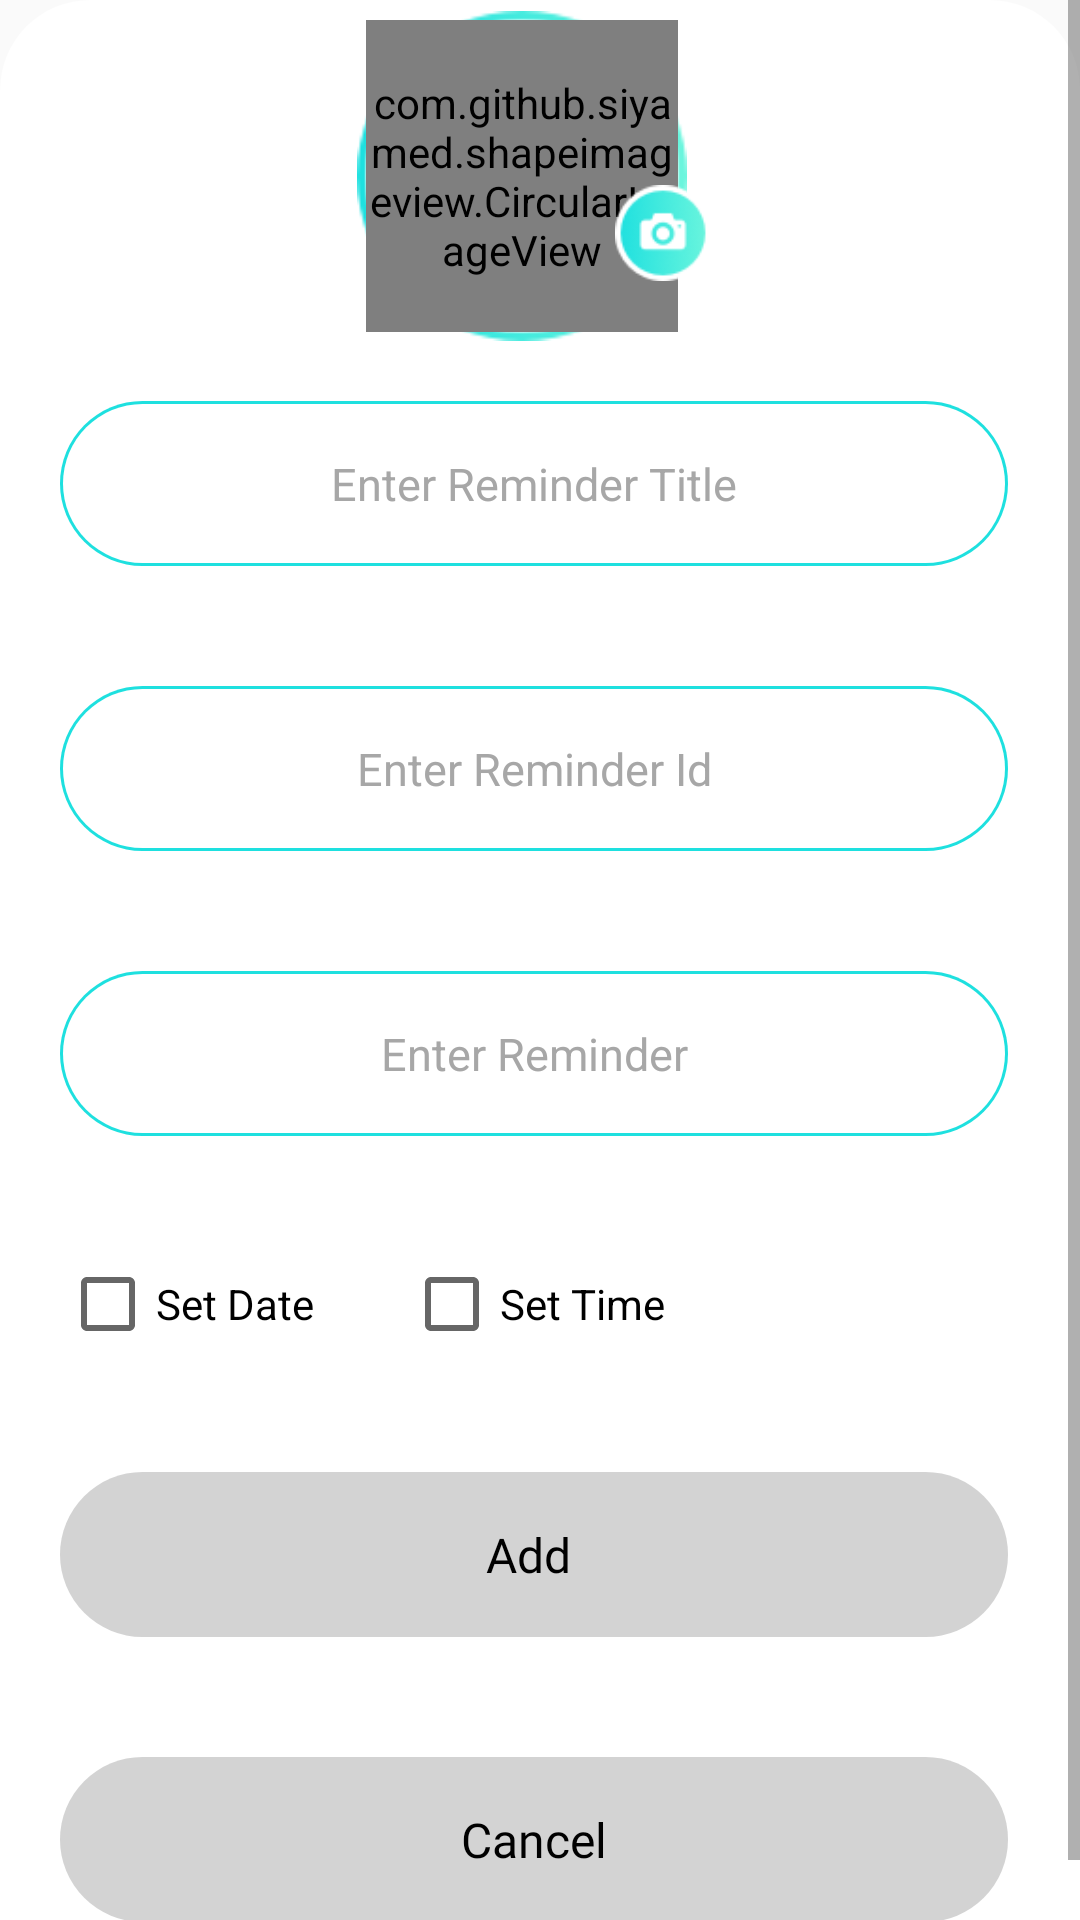

Android layout source for this screen:
<!-- AndroidManifest.xml: application theme Theme.RoomAssignment -->
<!-- res/layout/activity_add_user.xml -->
<?xml version="1.0" encoding="utf-8"?>
<layout>
<LinearLayout xmlns:android="http://schemas.android.com/apk/res/android"
    xmlns:app="http://schemas.android.com/apk/res-auto"
    xmlns:tools="http://schemas.android.com/tools"
    android:layout_width="match_parent"
    android:layout_height="match_parent"
    tools:context=".View.DashBoard.AddUser">


    <ScrollView
        android:layout_width="match_parent"
        android:layout_height="match_parent"
        android:background="@drawable/custom_gradiant"
        android:scrollbarStyle="insideInset"
        android:scrollbars="vertical">
    <LinearLayout
        android:layout_width="match_parent"
        android:layout_gravity="center"
        android:layout_height="wrap_content"
        android:orientation="vertical"
        >

        <RelativeLayout
            android:layout_width="@dimen/size118dp"
            android:layout_height="@dimen/size110dp"
            android:layout_gravity="center"
            android:layout_marginTop="@dimen/size24dp"
            >
            <RelativeLayout
                android:padding="@dimen/size3dp"
                android:background="@drawable/mask"
                android:layout_width="@dimen/size110dp"
                android:layout_height="@dimen/size110dp">

                <com.github.siyamed.shapeimageview.CircularImageView
                    android:id="@+id/userimage"
                    android:layout_width="match_parent"
                    android:layout_height="match_parent"
                    android:src="@mipmap/ic_user"
                    app:siBorderColor="@color/transparent"
                    app:siBorderWidth="0dp"
                    app:siRadius="@dimen/size50dp" />
            </RelativeLayout>
            <ImageView
                android:layout_width="@dimen/size32dp"
                android:layout_height="@dimen/size32dp"
                android:id="@+id/clickcamera"
                android:src="@drawable/ic_camera"
                android:layout_alignParentBottom="true"
                android:layout_marginBottom="@dimen/size20dp"
                android:layout_alignParentRight="true"
                >
            </ImageView>
        </RelativeLayout>

        <EditText
            android:id="@+id/username"
            android:layout_width="match_parent"
            android:layout_height="@dimen/size55dp"
            android:background="@drawable/blue_border"
            android:ellipsize="end"
            android:gravity="center"
            android:digits="abcdefghijklmnopqrstuvwxyzABCDEFGHIJKLMNOPQRSTUVWXYZ"
            android:hint="@string/enter_reminder_title"
            android:layout_margin="@dimen/size20dp"
            android:maxLength="15"
            android:text=""
            android:inputType="textPersonName"
            android:paddingStart="@dimen/size8dp"
            android:paddingEnd="@dimen/size8dp"
            android:singleLine="true"
            android:textColor="@color/col_2b2a2a"
            android:textColorHint="@color/col_a7a7a7"
            android:textSize="@dimen/size15sp"
            />

        <EditText
            android:id="@+id/userid"
            android:layout_width="match_parent"
            android:layout_height="@dimen/size55dp"
            android:text=""
            android:background="@drawable/blue_border"
            android:ellipsize="end"
            android:gravity="center"
            android:hint="@string/enter_reminder_id"
            android:layout_margin="@dimen/size20dp"
            android:maxLength="10"
            android:paddingStart="@dimen/size8dp"
            android:paddingEnd="@dimen/size8dp"
            android:singleLine="true"
            android:inputType="number"
            android:textColor="@color/col_2b2a2a"
            android:textColorHint="@color/col_a7a7a7"
            android:textSize="@dimen/size15sp"
           />

        <EditText
            android:id="@+id/userdesc"
            android:layout_width="match_parent"
            android:layout_height="@dimen/size55dp"
            android:background="@drawable/blue_border"
            android:text=""
            android:ellipsize="end"
            android:gravity="center"
            android:hint="@string/enter_user_description"
            android:layout_margin="@dimen/size20dp"
            android:paddingStart="@dimen/size8dp"
            android:paddingEnd="@dimen/size8dp"
            android:singleLine="true"
            android:inputType="text"
            android:textColor="@color/col_2b2a2a"
            android:textColorHint="@color/col_a7a7a7"
            android:textSize="@dimen/size15sp"
            />

        <LinearLayout
            android:layout_width="match_parent"
            android:layout_margin="@dimen/size20dp"
            android:layout_height="wrap_content">
               <CheckBox
                   android:id="@+id/date"
                   android:layout_width="wrap_content"
                   android:text="Set Date"
                   android:layout_height="wrap_content"/>
            <CheckBox
                android:id="@+id/time"
                android:layout_width="wrap_content"
                android:text="Set Time"
                android:layout_marginStart="@dimen/size30dp"
                android:layout_height="wrap_content"/>
        </LinearLayout>
        <TextView
            android:id="@+id/addbtn"
            android:layout_width="match_parent"
            android:layout_height="@dimen/size55dp"
            android:background="@drawable/disable_btn"
            android:gravity="center"
            android:text="Add "
            android:paddingLeft="@dimen/size8dp"
            android:paddingRight="@dimen/size8dp"
            android:layout_margin="@dimen/size20dp"
            android:textColor="@color/black"
            android:textSize="@dimen/size16sp"
            android:fontFamily="@font/sprodisplay_medium"
            />

        <TextView
            android:id="@+id/cancelbtn"
            android:layout_width="match_parent"
            android:layout_height="@dimen/size55dp"
            android:layout_marginTop="@dimen/size10dp"
            android:background="@drawable/disable_btn"
            android:gravity="center"
            android:text="Cancel"
            android:paddingLeft="@dimen/size8dp"
            android:paddingRight="@dimen/size8dp"
            android:layout_margin="@dimen/size20dp"
            android:textColor="@color/black"
            android:textSize="@dimen/size16sp"
            android:fontFamily="@font/sprodisplay_medium"
            />

    </LinearLayout>
    </ScrollView>
</LinearLayout>
</layout>
<!-- resources referenced by this layout -->
<resources>
  <color name="black">#FF000000</color>
  <color name="col_2b2a2a">#2b2a2a</color>
  <color name="col_a7a7a7">#a7a7a7</color>
  <color name="transparent">#00ffffff</color>
  <dimen name="size10dp">10dp</dimen>
  <dimen name="size110dp">110dp</dimen>
  <dimen name="size118dp">118dp</dimen>
  <dimen name="size15sp">15sp</dimen>
  <dimen name="size16sp">16sp</dimen>
  <dimen name="size20dp">20dp</dimen>
  <dimen name="size24dp">24dp</dimen>
  <dimen name="size30dp">30sp</dimen>
  <dimen name="size32dp">32dp</dimen>
  <dimen name="size3dp">3dp</dimen>
  <dimen name="size50dp">50dp</dimen>
  <dimen name="size55dp">55dp</dimen>
  <dimen name="size8dp">8dp</dimen>
  <!-- drawable blue_border (drawable-xxhdpi) -->
  <?xml version="1.0" encoding="utf-8"?>
  <layer-list xmlns:android="http://schemas.android.com/apk/res/android">
  
      <item>
          <shape android:shape="rectangle">
              <gradient android:angle="270"
                  android:endColor="@color/col_1ee0df"
                  android:startColor="@color/col_1ee0df" />
              <corners android:radius="28dp" />
              <padding
                  android:bottom="@dimen/size1dp"
                  android:left="@dimen/size1dp"
                  android:right="@dimen/size1dp"
                  android:top="@dimen/size1dp"
                  />
          </shape>
      </item>
  
      <item>
          <shape android:shape="rectangle">
              <solid android:color="#FFFFFF"/>
              <corners android:radius="28dp" />
              <size
                  android:width="50dp"
                  android:height="50dp"/>
          </shape>
      </item>
  </layer-list>
  <!-- drawable custom_gradiant (drawable-xxhdpi) -->
  <?xml version="1.0" encoding="utf-8"?>
  <shape xmlns:android="http://schemas.android.com/apk/res/android"
      android:shape="rectangle">
  
      <gradient
          android:angle="0"
          android:endColor="@color/white"
          android:startColor="@color/white"
          android:centerColor="@color/white"
          />
      <corners android:topLeftRadius="@dimen/size30dp"
          android:topRightRadius="@dimen/size30dp"> </corners>
  
  
  </shape>
  <!-- drawable disable_btn (drawable-xxhdpi) -->
  <?xml version="1.0" encoding="utf-8"?>
  <layer-list xmlns:android="http://schemas.android.com/apk/res/android">
  
      <item>
          <shape android:shape="rectangle">
              <gradient android:angle="270"
                  android:endColor="@color/col_d3d3d3"
                  android:startColor="@color/col_d3d3d3" />
              <corners android:radius="28dp" />
  
          </shape>
      </item>
  
  
  </layer-list>
  <!-- drawable ic_camera: png bitmap (drawable-v24, 3470 bytes) -->
  <!-- drawable mask: png bitmap (drawable-v24, 5980 bytes) -->
  <!-- mipmap ic_user: png bitmap (drawable-v24, 6573 bytes) -->
  <string name="enter_reminder_id">Enter Reminder Id</string>
  <string name="enter_reminder_title">Enter Reminder Title</string>
  <string name="enter_user_description">Enter Reminder</string>
  <style name="Theme.RoomAssignment" parent="Theme.AppCompat.Light.NoActionBar">
          
          <item name="colorPrimary">@color/purple_500</item>
          <item name="colorPrimaryVariant">@color/purple_700</item>
          <item name="colorOnPrimary">@color/white</item>
          
          <item name="colorSecondary">@color/teal_200</item>
          <item name="colorSecondaryVariant">@color/teal_700</item>
          <item name="colorOnSecondary">@color/black</item>
          
          <item name="android:statusBarColor" tools:targetApi="l">?attr/colorPrimaryVariant</item>
          
      </style>
  <color name="col_1ee0df">#1ee0df</color>
  <dimen name="size1dp">1dp</dimen>
  <color name="white">#FFFFFFFF</color>
  <color name="col_d3d3d3">#d3d3d3</color>
  <color name="purple_500">#FF6200EE</color>
  <color name="purple_700">#FF3700B3</color>
  <color name="teal_200">#FF03DAC5</color>
  <color name="teal_700">#FF018786</color>
</resources>
